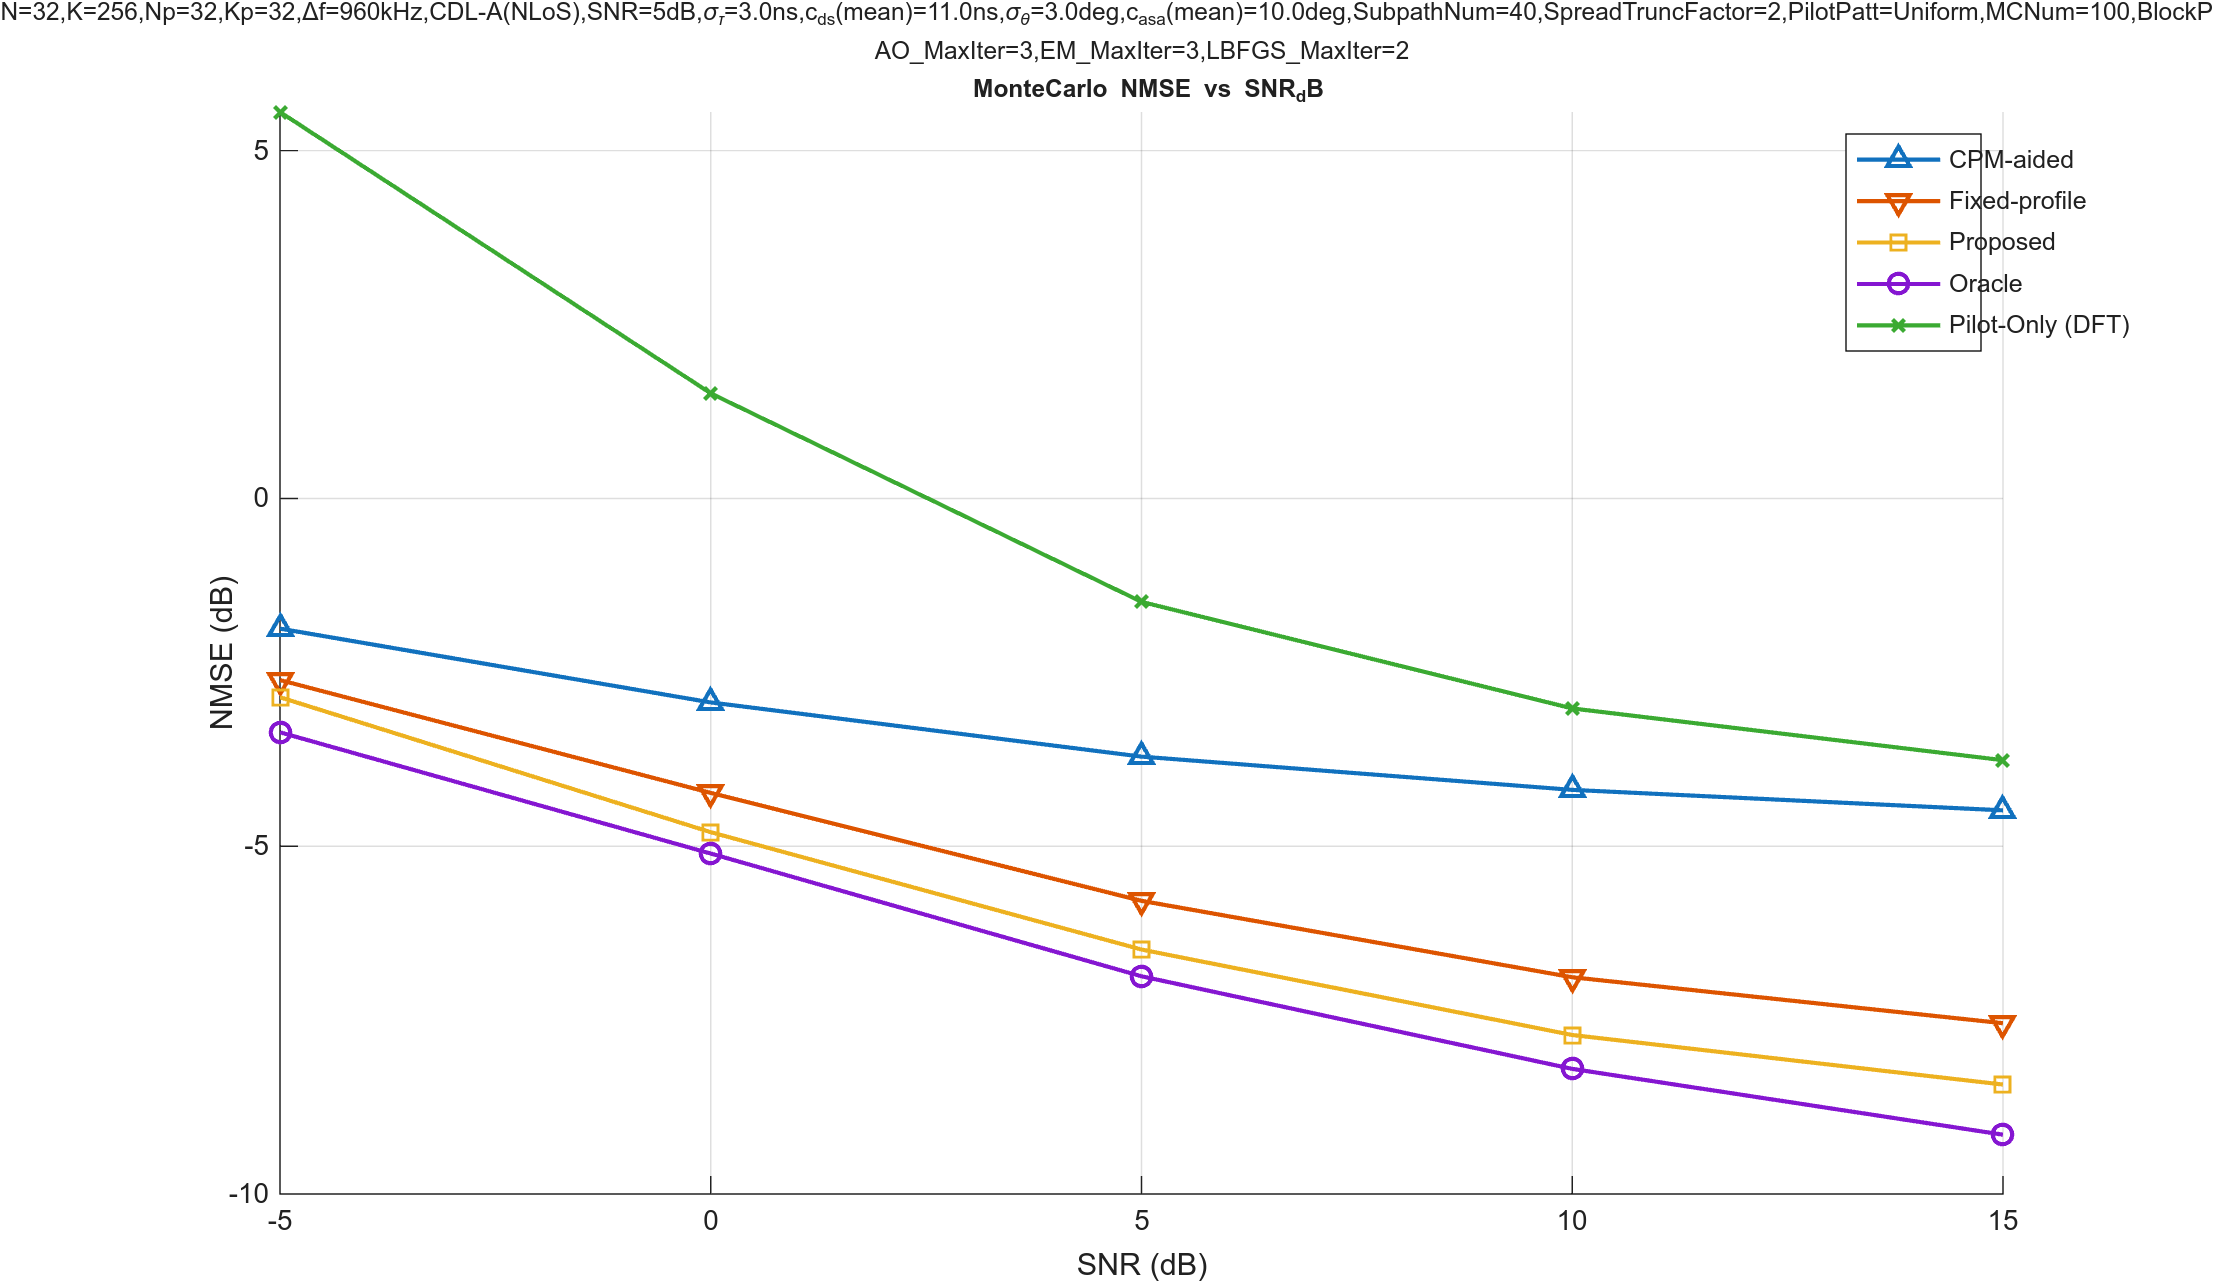

Source data for this figure (header and first rows):
SNR_dB, CPM, Fixed_profile, Proposed, Oracle, Pilot_only
-5, -1.872, -2.611, -2.859, -3.363, 5.555
0, -2.933, -4.233, -4.799, -5.106, 1.511
5, -3.712, -5.785, -6.485, -6.87, -1.487
10, -4.19, -6.884, -7.714, -8.201, -3.019
15, -4.484, -7.545, -8.426, -9.147, -3.763
